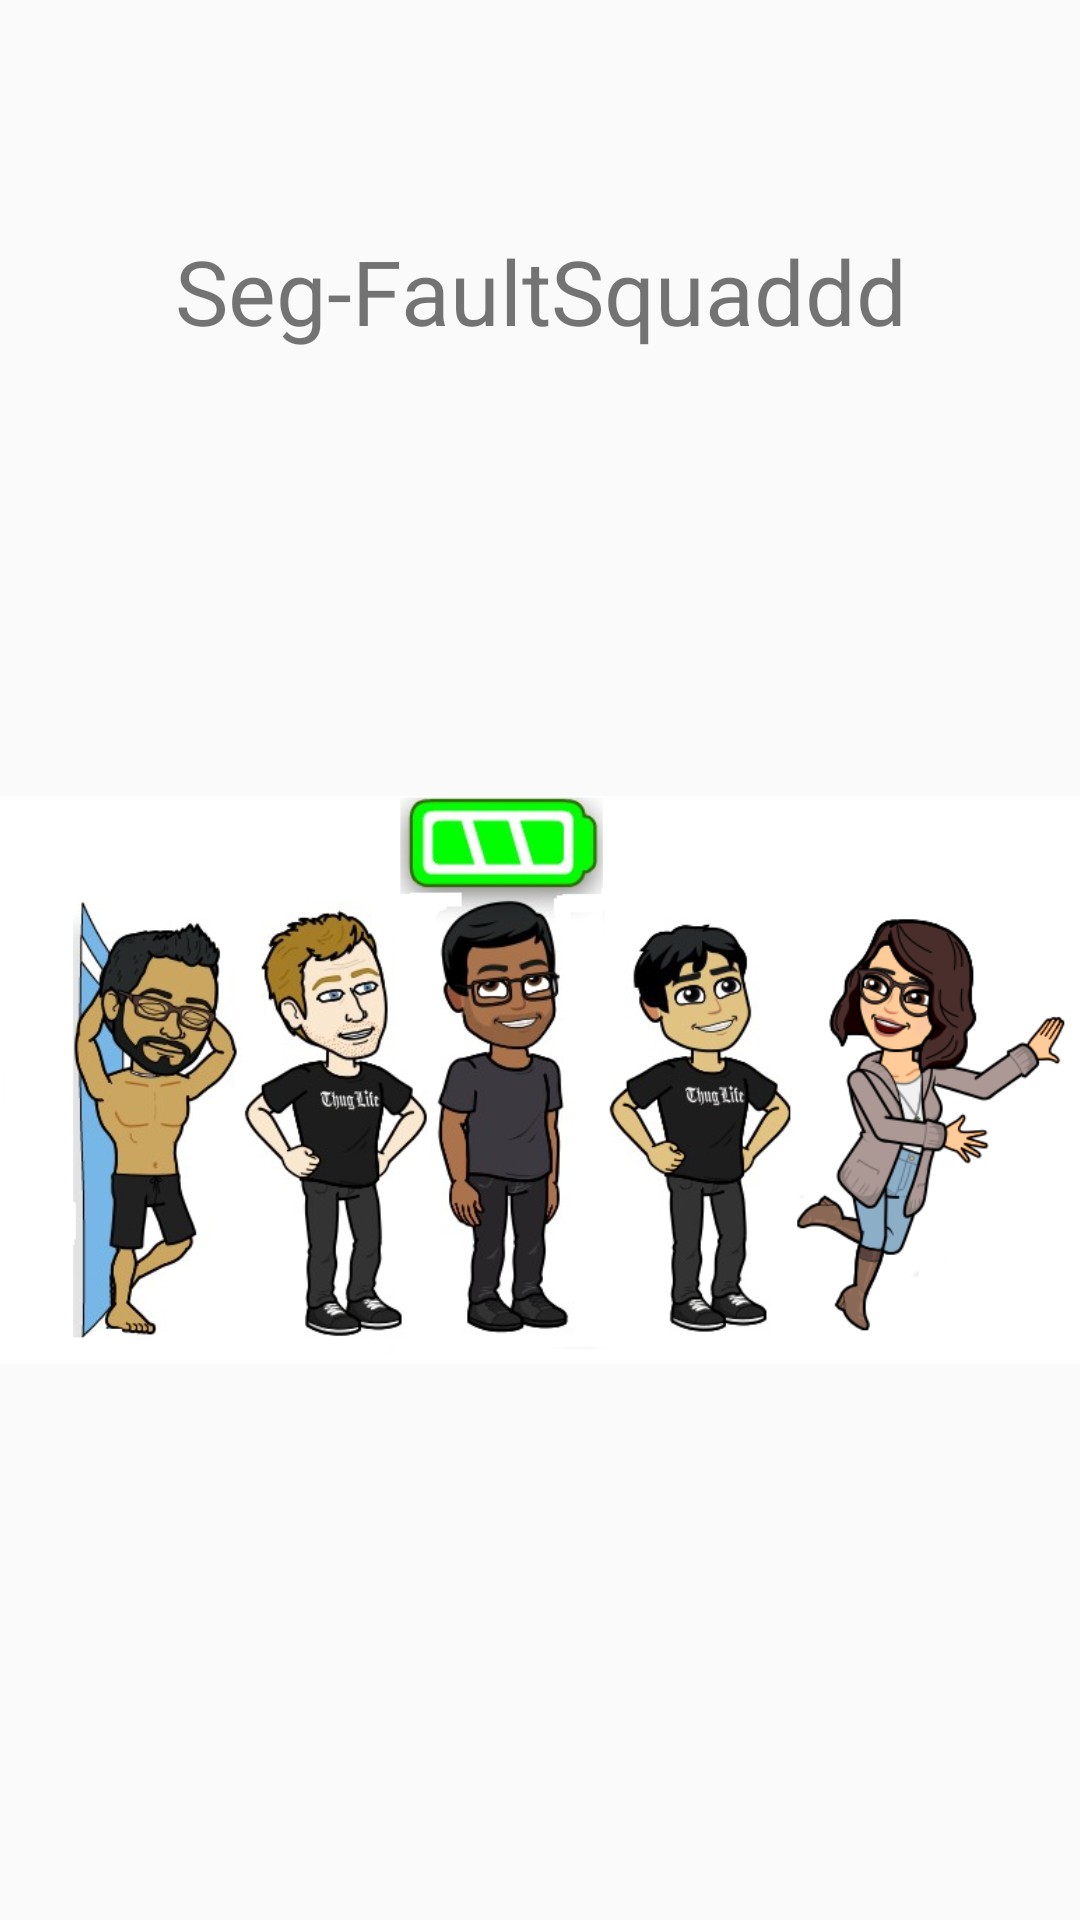

Here is an Android app screen rendered from its layout file. Give the layout XML and the strings, colors and styles it references.
<!-- AndroidManifest.xml: application theme AppTheme -->
<!-- res/layout/activity_about_details.xml -->
<?xml version="1.0" encoding="utf-8"?>
<LinearLayout xmlns:android="http://schemas.android.com/apk/res/android"
    xmlns:tools="http://schemas.android.com/tools"
    android:layout_width="match_parent"
    android:layout_height="match_parent"
    android:paddingBottom="@dimen/activity_vertical_margin"
    android:paddingLeft="@dimen/activity_horizontal_margin"
    android:paddingRight="@dimen/activity_horizontal_margin"
    android:paddingTop="@dimen/activity_vertical_margin"
    tools:context="com.androidchatapp.Login"
    android:orientation="vertical"
    android:gravity="center">

    <TextView
        android:layout_width="match_parent"
        android:layout_height="wrap_content"
        android:id="@+id/action_about"
        android:text="Seg-FaultSquaddd"
        android:textSize="30dp"
        android:gravity="center"
        android:layout_marginBottom="40dp"/>


    <ImageView
        android:layout_width="match_parent"
        android:layout_height="wrap_content"
        android:src="@drawable/s_fs"/>


</LinearLayout>
<!-- resources referenced by this layout -->
<resources>
  <!-- drawable s_fs: png bitmap (drawable, 248643 bytes) -->
  <style name="AppTheme" parent="Theme.AppCompat.Light.DarkActionBar">
          
          <item name="colorPrimary">@color/colorPrimary</item>
          <item name="colorPrimaryDark">@color/colorPrimaryDark</item>
          <item name="colorAccent">@color/colorAccent</item>
      </style>
  <color name="colorPrimary">#3F51B5</color>
  <color name="colorPrimaryDark">#303F9F</color>
  <color name="colorAccent">#FF4081</color>
</resources>
